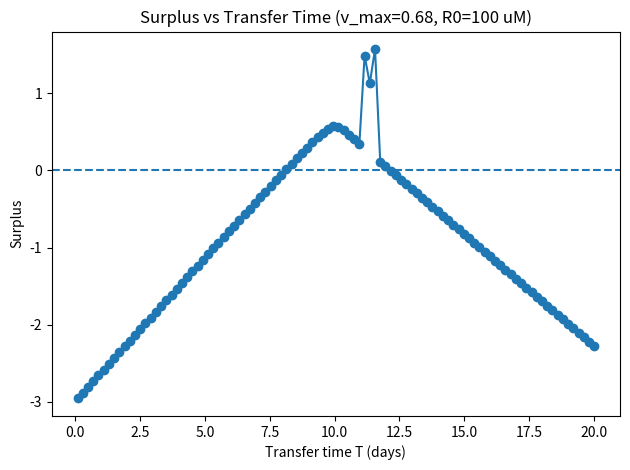
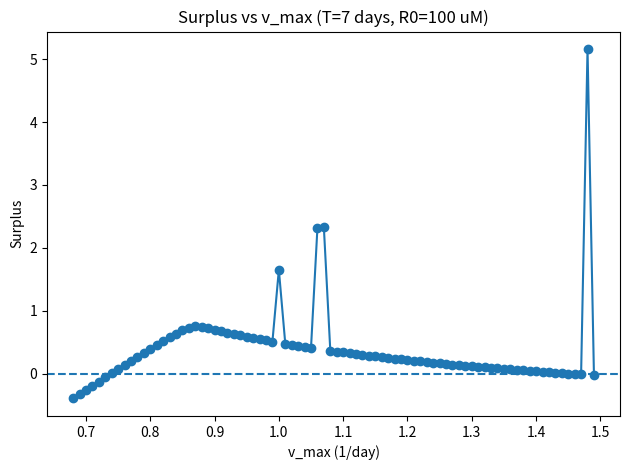
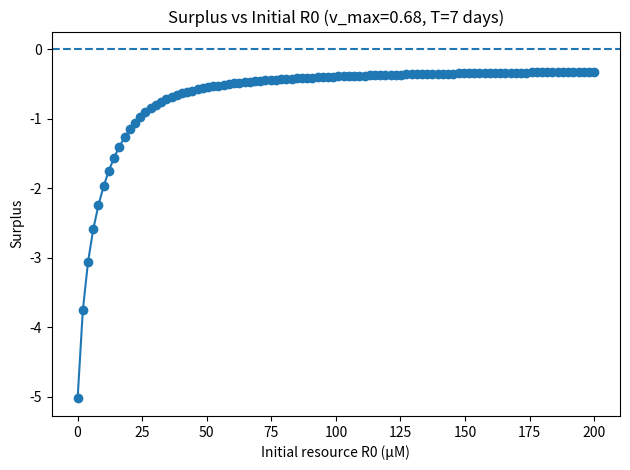

Source code (Python) for these figures, in order:
import numpy as np
import matplotlib.pyplot as plt
from scipy.integrate import solve_ivp

# --- Parameters ---
Xp0     = 1e6       # initial PRO cells (cells/mL)
R0_def  = 100       # default initial resource (µM)
Km_p    = 2.5       # half-saturation constant (µM)
d_p     = 0.29      # death rate (1/day)
Rcell_p = 1.5e-6    # resource per cell (µM/cell)
D       = 20        # dilution factor

def pro_resource_ode(t, y, v_max):
    Xp, Xs, R = y
    growth_p = v_max * (R / (R + Km_p)) * Xp
    dXp_dt   = growth_p - d_p * Xp
    dXs_dt   = 0.0
    dR_dt    = - growth_p * Rcell_p
    return [dXp_dt, dXs_dt, dR_dt]

def surplus(v_max, T, R0):
    """Compute net surplus after one transfer of length T and dilution D."""
    sol = solve_ivp(
        fun=lambda t, y: pro_resource_ode(t, y, v_max),
        t_span=[0, T],
        y0=[Xp0, 0.0, R0],
        method='RK45',
        t_eval=np.linspace(0, T, 500)
    )
    R_pts = sol.y[2]
    integrand = R_pts / (R_pts + Km_p)
    I = np.trapz(integrand, sol.t)
    return v_max * I - d_p * T - np.log(D)

# --- 1) Surplus vs Transfer time (v_max fixed) ---
v_fixed = 0.68
T_vals = np.linspace(0.1, 20, 100)
surplus_T = [surplus(v_fixed, T, R0_def) for T in T_vals]

plt.figure()
plt.plot(T_vals, surplus_T, marker='o')
plt.axhline(0, linestyle='--')
plt.xlabel('Transfer time T (days)')
plt.ylabel('Surplus')
plt.title(f'Surplus vs Transfer Time (v_max={v_fixed}, R0={R0_def} uM)')
plt.tight_layout()
plt.show()

# --- 2) Surplus vs v_max (T fixed) ---
T_fixed = 7
v_vals = np.arange(0.68, 1.50, 0.01)
surplus_v = [surplus(v, T_fixed, R0_def) for v in v_vals]

plt.figure()
plt.plot(v_vals, surplus_v, marker='o')
plt.axhline(0, linestyle='--')
plt.xlabel('v_max (1/day)')
plt.ylabel('Surplus')
plt.title(f'Surplus vs v_max (T={T_fixed} days, R0={R0_def} uM)')
plt.tight_layout()
plt.show()

# --- 3) Surplus vs initial R0 (v_max and T fixed) ---
R0_vals = np.linspace(0, 200, 100)
surplus_R = [surplus(v_fixed, T_fixed, R0) for R0 in R0_vals]

plt.figure()
plt.plot(R0_vals, surplus_R, marker='o')
plt.axhline(0, linestyle='--')
plt.xlabel('Initial resource R0 (µM)')
plt.ylabel('Surplus')
plt.title(f'Surplus vs Initial R0 (v_max={v_fixed}, T={T_fixed} days)')
plt.tight_layout()
plt.show()
